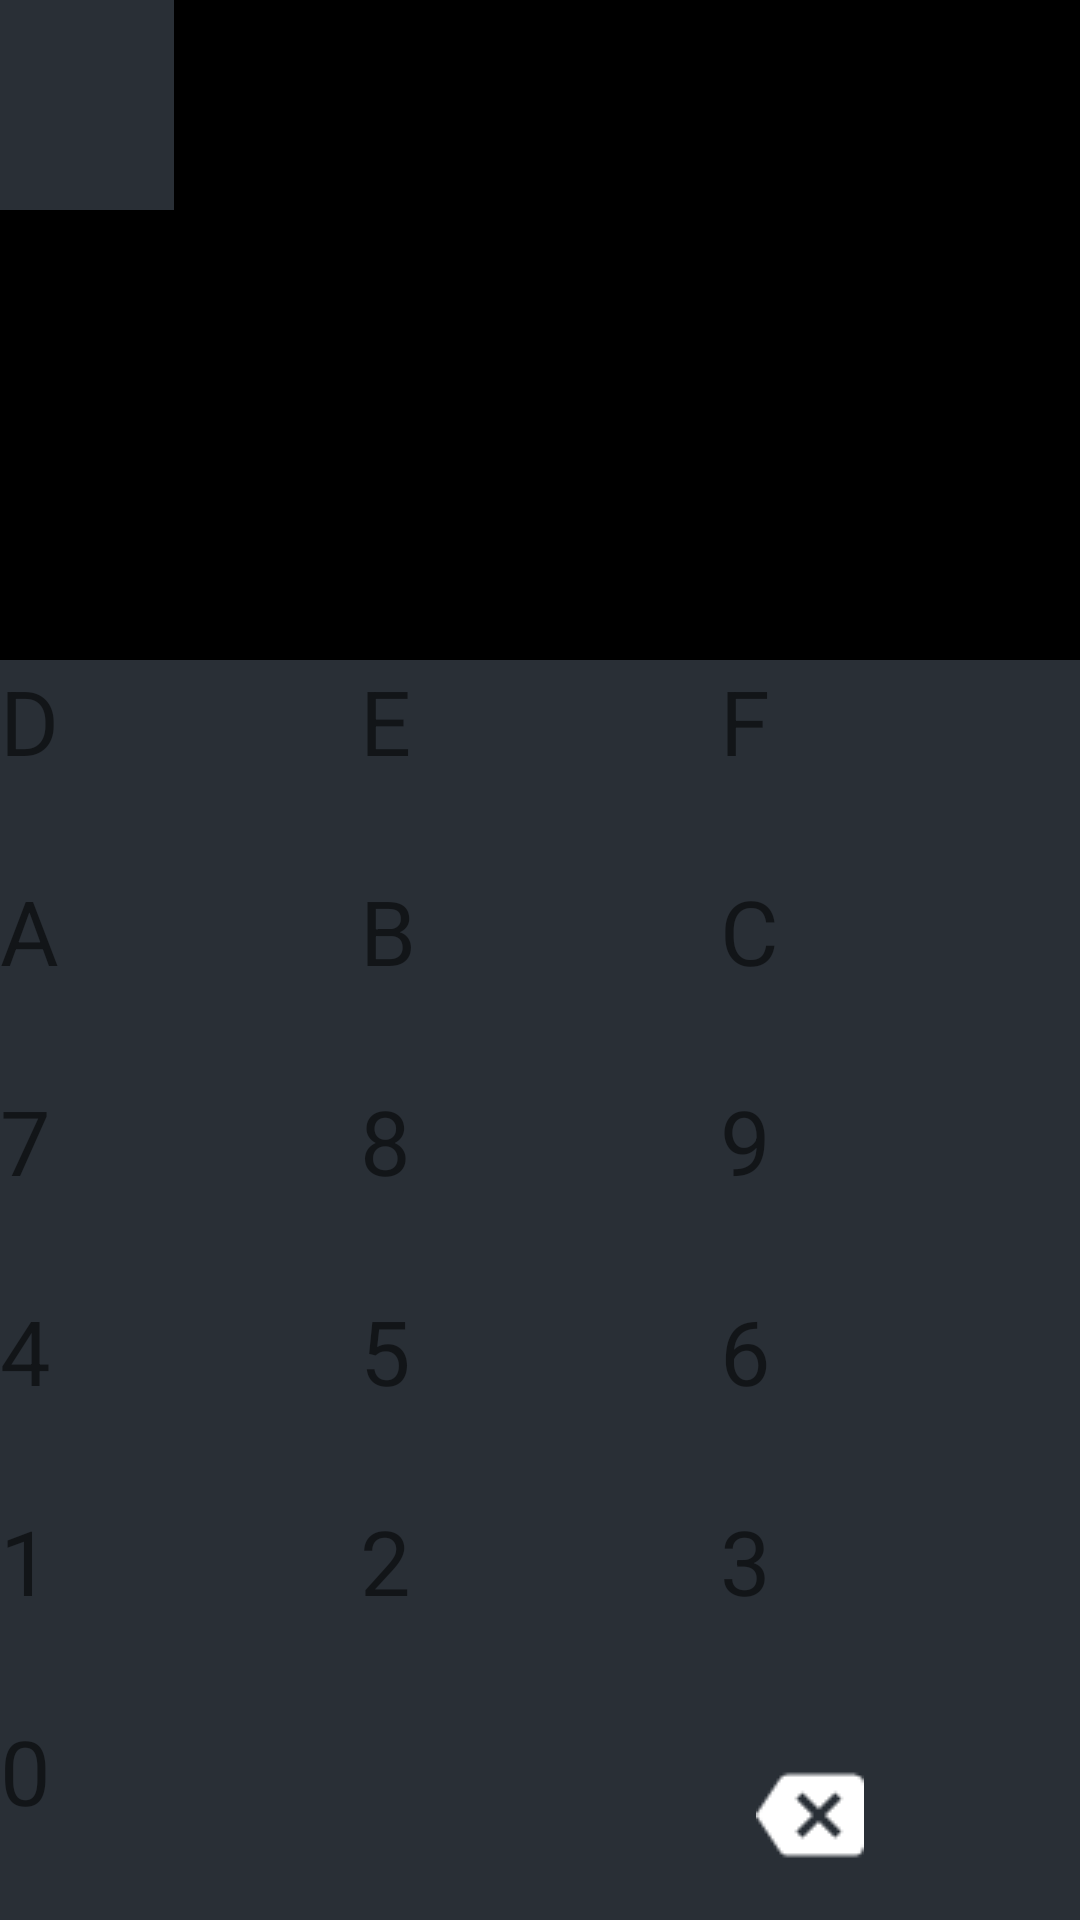

Android layout source for this screen:
<!-- AndroidManifest.xml: application theme Theme.AppCompat.DayNight.NoActionBar -->
<!-- res/layout/activity_hexadecimal.xml -->
<?xml version="1.0" encoding="utf-8"?>
<LinearLayout xmlns:android="http://schemas.android.com/apk/res/android"
    android:layout_width="match_parent"
    android:layout_height="match_parent"
    android:background="@android:color/background_dark"
    android:orientation="vertical">

    <LinearLayout
        android:layout_width="match_parent"
        android:layout_height="70sp"
        >

        <ImageView
            android:id="@+id/options_btn"
            style="@style/NumberButtonStyle"
            android:layout_width="120dp"
            android:layout_height="match_parent"
            android:ellipsize="start"
            android:gravity="end"
            android:scaleType="center"
            android:singleLine="true"
            android:src="@drawable/baseline_settings_white_18dp"
            android:textColor="@color/numberButton" />

        <HorizontalScrollView
            android:layout_width="292dp"
            android:layout_height="fill_parent"
            android:layout_marginRight="10dp"
            android:scrollbars="horizontal">

            <LinearLayout
                android:layout_width="match_parent"
                android:layout_height="match_parent"
                android:layout_gravity="right"
                android:ellipsize="end"
                android:gravity="end"
                android:orientation="horizontal"
                android:textAlignment="textEnd">

                <TextView
                    android:id="@+id/firstNumber"
                    android:layout_width="wrap_content"
                    android:layout_height="70sp"
                    android:gravity="end"
                    android:scrollbars="horizontal"
                    android:scrollHorizontally="true"
                    android:singleLine="true"
                    android:textColor="@color/gray"
                    android:textSize="40sp" />

            </LinearLayout>

        </HorizontalScrollView>

    </LinearLayout>

    <LinearLayout
        android:layout_width="match_parent"
        android:layout_height="80sp">

        <TextView
            android:id="@+id/procedure"
            android:layout_width="59dp"
            android:layout_height="match_parent"
            android:ellipsize="start"
            android:gravity="center"
            android:singleLine="true"
            android:textColor="@color/gray"
            android:textSize="30sp" />

        <HorizontalScrollView
            android:id="@+id/second_scroll"
            android:layout_width="302dp"
            android:layout_height="fill_parent"
            android:scrollbars="horizontal">

            <LinearLayout
                android:layout_width="wrap_content"
                android:layout_height="match_parent"
                android:layout_gravity="right"
                android:orientation="horizontal">

                <TextView
                    android:id="@+id/secondNumber"
                    android:layout_width="wrap_content"
                    android:layout_height="match_parent"
                    android:scrollbars="horizontal"
                    android:scrollHorizontally="true"
                    android:singleLine="true"
                    android:textColor="@color/white"
                    android:textSize="50sp" />

            </LinearLayout>
        </HorizontalScrollView>
    </LinearLayout>

    <LinearLayout
        android:layout_width="match_parent"
        android:layout_height="match_parent"
        android:orientation="vertical">
        <LinearLayout
            android:layout_width="match_parent"
            android:layout_height="0dp"
            android:layout_weight="1"
            android:orientation="horizontal">
            <TextView
                android:id="@+id/clear_btn"
                style="@style/OperationButtonStyle"
                android:text="C"
                android:textSize="30sp"/>
            <TextView
                android:id="@+id/plus_minus_btn"
                style="@style/OperationButtonStyle"
                android:text="±"
                android:textSize="30sp"/>
            <TextView
                android:id="@+id/mod_btn"
                style="@style/OperationButtonStyle"
                android:text="%"
                android:textSize="30sp"/>

        </LinearLayout>

        <LinearLayout
            android:layout_width="match_parent"
            android:layout_height="0dp"
            android:layout_weight="1"
            android:orientation="horizontal">
            <TextView
                android:id="@+id/d_btn"
                style="@style/NumberButtonStyle"
                android:text="D"
                android:textSize="30sp"/>
            <TextView
                android:id="@+id/e_btn"
                style="@style/NumberButtonStyle"
                android:text="E"
                android:textSize="30sp"/>
            <TextView
                android:id="@+id/f_btn"
                style="@style/NumberButtonStyle"
                android:text="F"
                android:textSize="30sp"/>
            <TextView
                android:id="@+id/degree_btn"
                style="@style/OperationButtonStyle"
                android:text="^"
                android:textSize="40sp"/>

        </LinearLayout>

        <LinearLayout
            android:layout_width="match_parent"
            android:layout_height="0dp"
            android:layout_weight="1"
            android:orientation="horizontal">
            <TextView
                android:id="@+id/a_btn"
                style="@style/NumberButtonStyle"
                android:text="A"
                android:textSize="30sp"/>
            <TextView
                android:id="@+id/b_btn"
                style="@style/NumberButtonStyle"
                android:text="B"
                android:textSize="30sp"/>
            <TextView
                android:id="@+id/c_btn"
                style="@style/NumberButtonStyle"
                android:text="C"
                android:textSize="30sp"/>
            <TextView
                android:id="@+id/divide_btn"
                style="@style/OperationButtonStyle"
                android:text="/"
                android:textSize="40sp"/>
        </LinearLayout>

        <LinearLayout
            android:layout_width="match_parent"
            android:layout_height="0dp"
            android:layout_weight="1"
            android:orientation="horizontal">
            <TextView
                android:id="@+id/seven_btn"
                style="@style/NumberButtonStyle"
                android:text="7"
                android:textSize="30sp"/>
            <TextView
                android:id="@+id/eight_btn"
                style="@style/NumberButtonStyle"
                android:text="8"
                android:textSize="30sp"/>
            <TextView
                android:id="@+id/nine_btn"
                style="@style/NumberButtonStyle"
                android:text="9"
                android:textSize="30sp"/>
            <TextView
                android:id="@+id/multiply_btn"
                style="@style/OperationButtonStyle"
                android:text="*"
                android:textSize="40sp"/>
        </LinearLayout>

        <LinearLayout
            android:layout_width="match_parent"
            android:layout_height="0dp"
            android:layout_weight="1"
            android:orientation="horizontal">
            <TextView
                android:id="@+id/four_btn"
                style="@style/NumberButtonStyle"
                android:text="4"
                android:textSize="30sp"/>
            <TextView
                android:id="@+id/five_btn"
                style="@style/NumberButtonStyle"
                android:text="5"
                android:textSize="30sp"/>
            <TextView
                android:id="@+id/six_btn"
                style="@style/NumberButtonStyle"
                android:text="6"
                android:textSize="30sp"/>
            <TextView
                android:id="@+id/minus_btn"
                style="@style/OperationButtonStyle"
                android:text="-"
                android:textSize="60sp"/>
        </LinearLayout>

        <LinearLayout
            android:layout_width="match_parent"
            android:layout_height="0dp"
            android:layout_weight="1"
            android:orientation="horizontal">
            <TextView
                android:id="@+id/one_btn"
                style="@style/NumberButtonStyle"
                android:text="1"
                android:textSize="30sp"/>
            <TextView
                android:id="@+id/two_btn"
                style="@style/NumberButtonStyle"
                android:text="2"
                android:textSize="30sp"/>
            <TextView
                android:id="@+id/three_btn"
                style="@style/NumberButtonStyle"
                android:text="3"
                android:textSize="30sp"/>
            <TextView
                android:id="@+id/plus_btn"
                style="@style/OperationButtonStyle"
                android:text="+"
                android:textSize="40sp"/>
        </LinearLayout>

        <LinearLayout
            android:layout_width="match_parent"
            android:layout_height="0dp"
            android:layout_weight="1"
            android:orientation="horizontal">
            <TextView
                android:id="@+id/zero_btn"
                style="@style/NumberButtonStyle"
                android:text="0"
                android:textSize="30sp"/>
            <ImageView
                android:id="@+id/back_btn"
                style="@style/NumberButtonStyle"
                android:text="Back"
                android:textSize="30sp"
                android:src="@drawable/baseline_backspace_white_18dp"
                android:scaleType="center"/>
            <TextView
                android:id="@+id/equals_btn"
                style="@style/OperationButtonStyle"
                android:text="="
                android:textSize="50sp"/>
        </LinearLayout>
    </LinearLayout>
</LinearLayout>
<!-- resources referenced by this layout -->
<resources>
  <color name="gray">#BDBCBB</color>
  <color name="numberButton">#292f36</color>
  <color name="white">#FFFFFF</color>
  <!-- drawable baseline_backspace_white_18dp: png bitmap (drawable, 321 bytes) -->
  <style name="NumberButtonStyle">
          <item name="android:layout_width">0dp</item>
          <item name="android:layout_height">match_parent</item>
          <item name="android:layout_weight">1</item>
          <item name="android:background">@color/numberButton</item>
          <item name="android:textSize">21sp</item>
      </style>
</resources>
